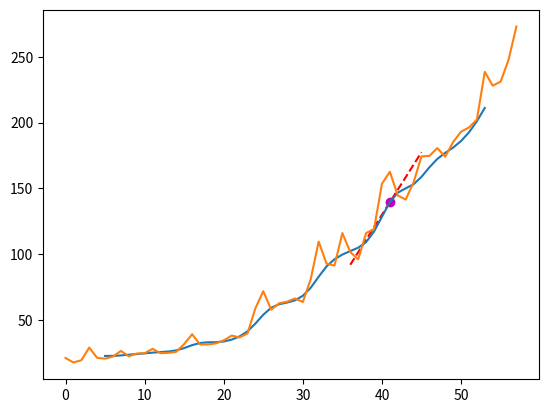

Write Python code to recreate this figure.
import numpy as np
import matplotlib.pyplot as plt
from numpy import sin, linspace, power
from pylab import plot, show
from scipy import interpolate
from numpy import arange

# Fresh potatoes: Annual Consumer price index, 1949-2006
# obatined at https://explore.data.gov/Agriculture/U-S-Potato-Statistics/cgk7-6ccj
list_y = [21.0, 17.6, 19.3, 28.9, 21.1, 20.5, 22.1, 26.4, 22.3, 24.4, 24.6, 28.0, 24.7, 24.9, 25.7, 31.6, 39.1,
			   31.3, 31.3, 32.1, 34.4, 38.0, 36.7, 39.6, 58.8, 71.8, 57.7, 62.6, 63.8, 66.3, 63.6, 81.0, 109.5, 92.7,
			   91.3, 116.0, 101.5, 96.1, 116.0, 119.1, 153.5, 162.6, 144.6, 141.5, 154.6, 174.3, 174.7, 180.6, 174.1,
			   185.2, 193.1, 196.3, 202.3, 238.6, 228.1, 231.1, 247.7, 273.1]
list_x = np.arange(0, len(list_y))



def smoothListGaussian(list, strippedXs=False, degree=5):
	window = degree * 2 - 1
	weight = np.array([1.0] * window)
	weightGauss = []
	for i in range(window):
		i = i - degree + 1

		frac = i / float(window)

		gauss = 1 / (np.exp((4 * (frac)) ** 2))

		weightGauss.append(gauss)
	weight = np.array(weightGauss) * weight
	smoothed = [0.0] * (len(list) - window)
	for i in range(len(smoothed)):
		smoothed[i] = sum(np.array(list[i:i + window]) * weight) / sum(weight)
	return smoothed


def draw_tangent(x, y, cvPoint):
	# interpolate the data with cvPoint spline
	spline = interpolate.splrep(x, y)
	line = arange(cvPoint - 5, cvPoint + 5)

	fa = interpolate.splev(cvPoint, spline, der=0)  # f(cvPoint)
	print("fa", fa)

	fprime = interpolate.splev(cvPoint, spline, der=1)  # f'(cvPoint)
	print("fprime", fprime)

	tan = fa + fprime * (line - cvPoint)  # tangent

	#plot(spline[1], color="lightgreen")
	plot(cvPoint, fa, 'om', line, tan, '--r')


# plot(t, price_index, alpha=0.5)
# show()



plt.figure()


list_y_gauss = smoothListGaussian(list_y)
list_x_gauss = np.arange(5, (len(list_y_gauss)+5)  )

print(len(list_x_gauss))
print(len(list_y_gauss))

draw_tangent(list_x_gauss, list_y_gauss, 41)
plt.plot(list_x_gauss, list_y_gauss)
plt.plot(list_x, list_y)

plt.show()



